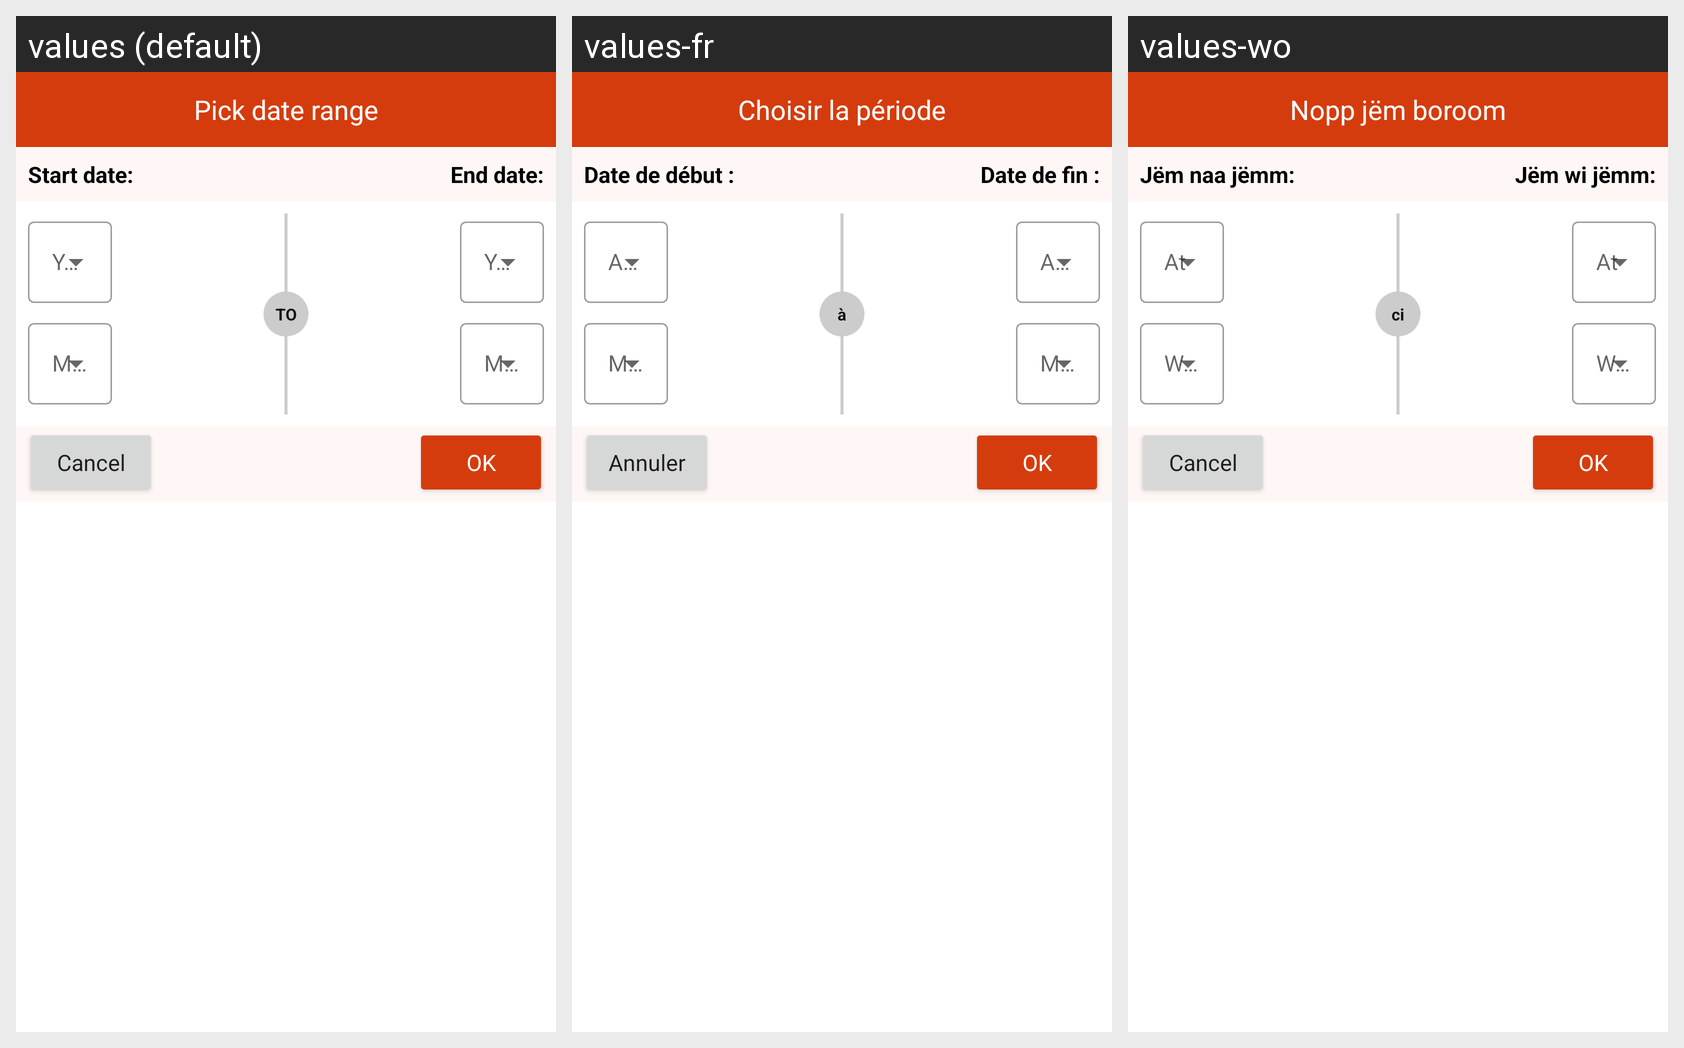

The Android screen above is rendered under several locales of the same app. Produce the string resources it draws, with the default and per-locale values.
Android screen res/layout/custom_monthly_date_picker.xml rendered under 3 locales, left to right: values (default), values-fr, values-wo. Device: Nexus 5 (rendered at 1080×1920; each locale shown at half size, 540×960, under a caption strip naming it); theme Theme.WeatherFocust.
Strings drawn on this screen, with the default value and each locale's value (text and hints the layout hard-codes, and strings that could not be matched under every locale, appear in the picture but are not listed):

pick_date_range
  values: Pick date range
  values-fr: Choisir la période
  values-wo: Nopp jëm boroom

start_date
  values: Start date:
  values-fr: Date de début :
  values-wo: Jëm naa jëmm:

end_date
  values: End date:
  values-fr: Date de fin :
  values-wo: Jëm wi jëmm:

to
  values: TO
  values-fr: à
  values-wo: ci

cancel
  values: Cancel
  values-fr: Annuler
  values-wo: Cancel
